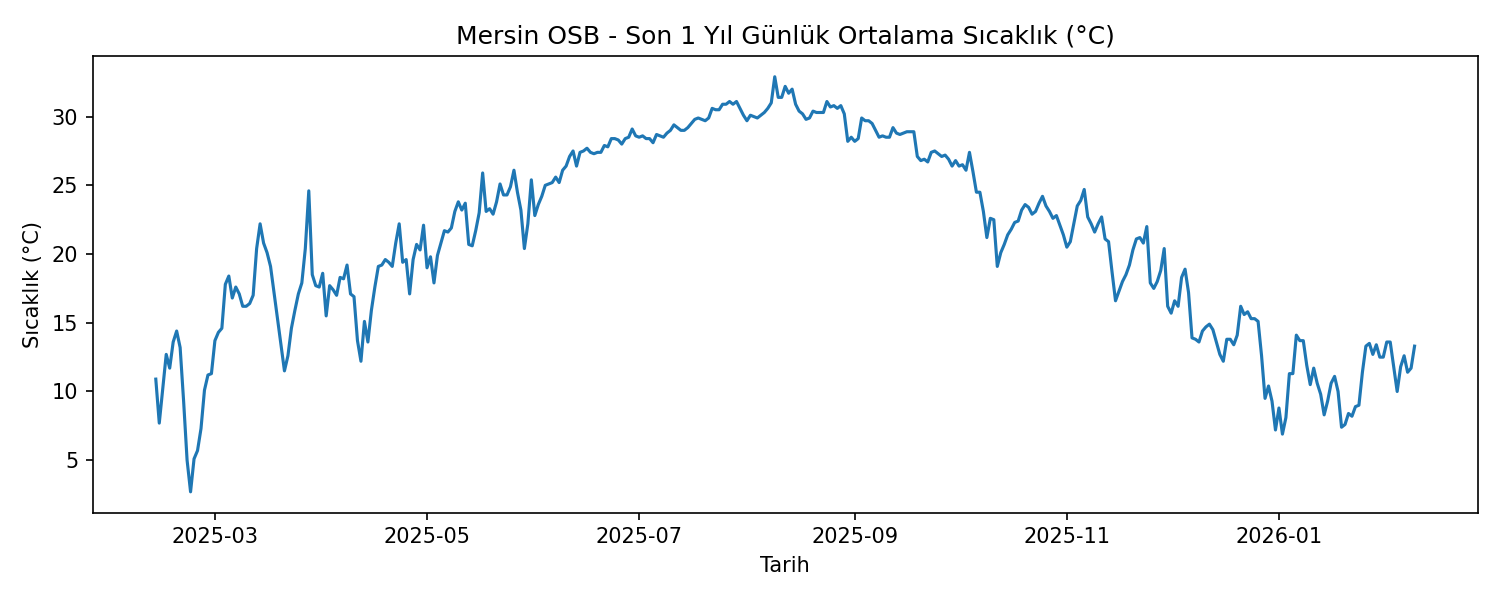

The table this chart was drawn from, first rows:
time, tavg
2025-02-12, 10.9
2025-02-13, 7.7
2025-02-14, 10.2
2025-02-15, 12.7
2025-02-16, 11.7
2025-02-17, 13.6
2025-02-18, 14.4
2025-02-19, 13.2
2025-02-20, 9.3
2025-02-21, 5.0
2025-02-22, 2.7
2025-02-23, 5.1
2025-02-24, 5.7
2025-02-25, 7.3
2025-02-26, 10.1
2025-02-27, 11.2
2025-02-28, 11.3
2025-03-01, 13.7
2025-03-02, 14.3
2025-03-03, 14.6
2025-03-04, 17.8
2025-03-05, 18.4
2025-03-06, 16.8
2025-03-07, 17.6
2025-03-08, 17.1
2025-03-09, 16.2
2025-03-10, 16.2
2025-03-11, 16.4
2025-03-12, 17.0
2025-03-13, 20.4
2025-03-14, 22.2
2025-03-15, 20.8
2025-03-16, 20.1
2025-03-17, 19.1
2025-03-21, 11.5
2025-03-22, 12.6
2025-03-23, 14.6
2025-03-24, 15.9
2025-03-25, 17.1
2025-03-26, 17.9
2025-03-27, 20.4
2025-03-28, 24.6
2025-03-29, 18.5
2025-03-30, 17.7
2025-03-31, 17.6
2025-04-01, 18.6
2025-04-02, 15.5
2025-04-03, 17.7
2025-04-04, 17.4
2025-04-05, 17.0
2025-04-06, 18.3
2025-04-07, 18.2
2025-04-08, 19.2
2025-04-09, 17.1
2025-04-10, 16.9
2025-04-11, 13.7
2025-04-12, 12.2
2025-04-13, 15.1
2025-04-14, 13.6
2025-04-15, 15.9
... 300 more rows
